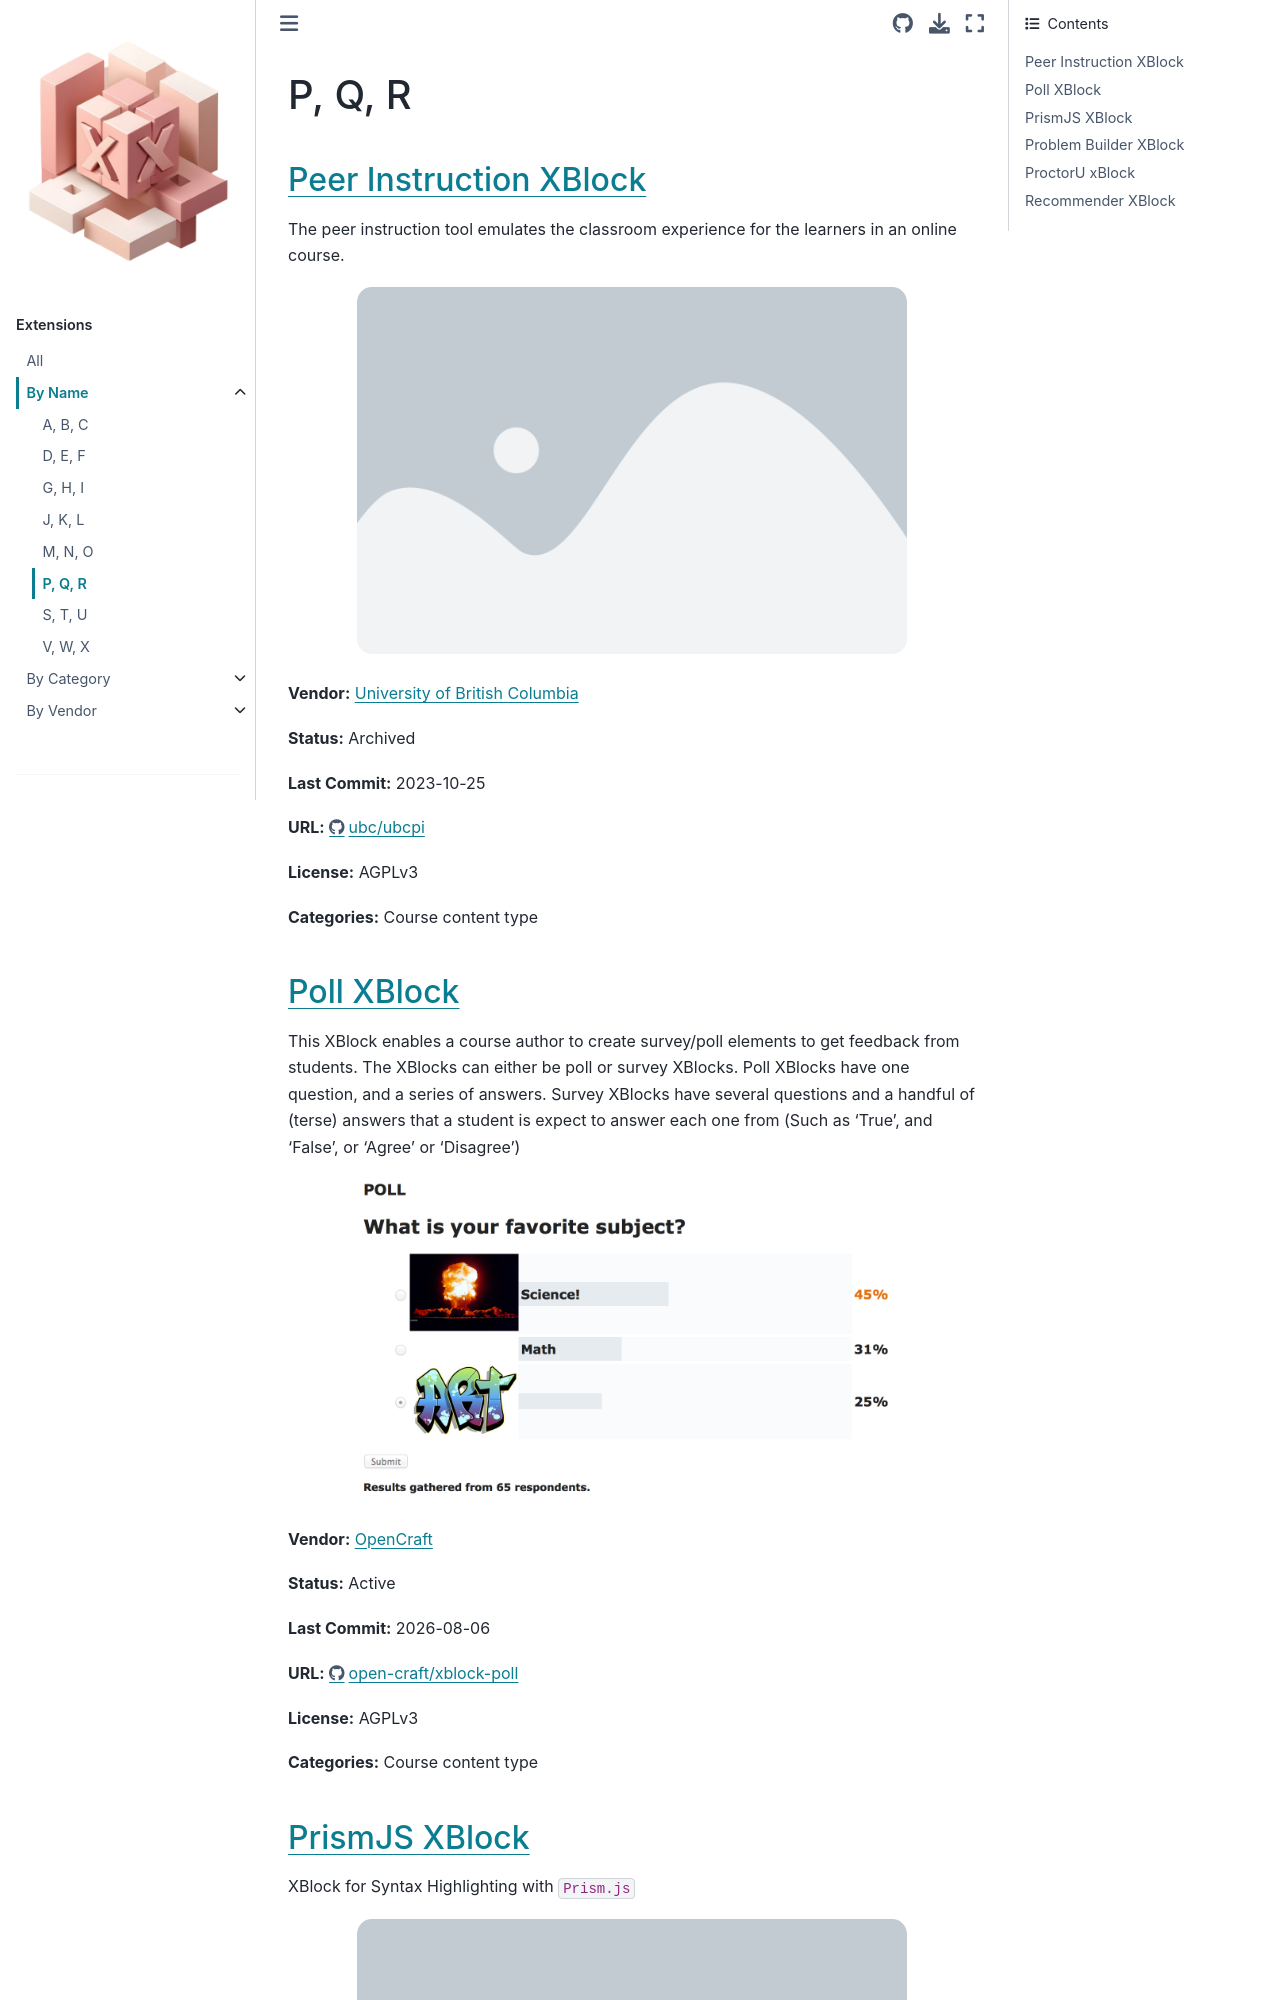

repository: CodeWithEmad/openedx-extensions · page: name/P, Q, R.html · generator: sphinx

P, Q, R
=======

`Peer Instruction XBlock <https://github.com/ubc/ubcpi>`__
**********************************************************

The peer instruction tool emulates the classroom experience for the learners in an online course.

.. image:: /_images/placeholder.webp
    :alt: Peer Instruction XBlock
    :align: center

**Vendor:** `University of British Columbia <https://www.ubc.ca>`__

**Status:** Archived

**Last Commit:** 2023-10-25

**URL:** https://github.com/ubc/ubcpi

**License:** AGPLv3

**Categories:** Course content type
